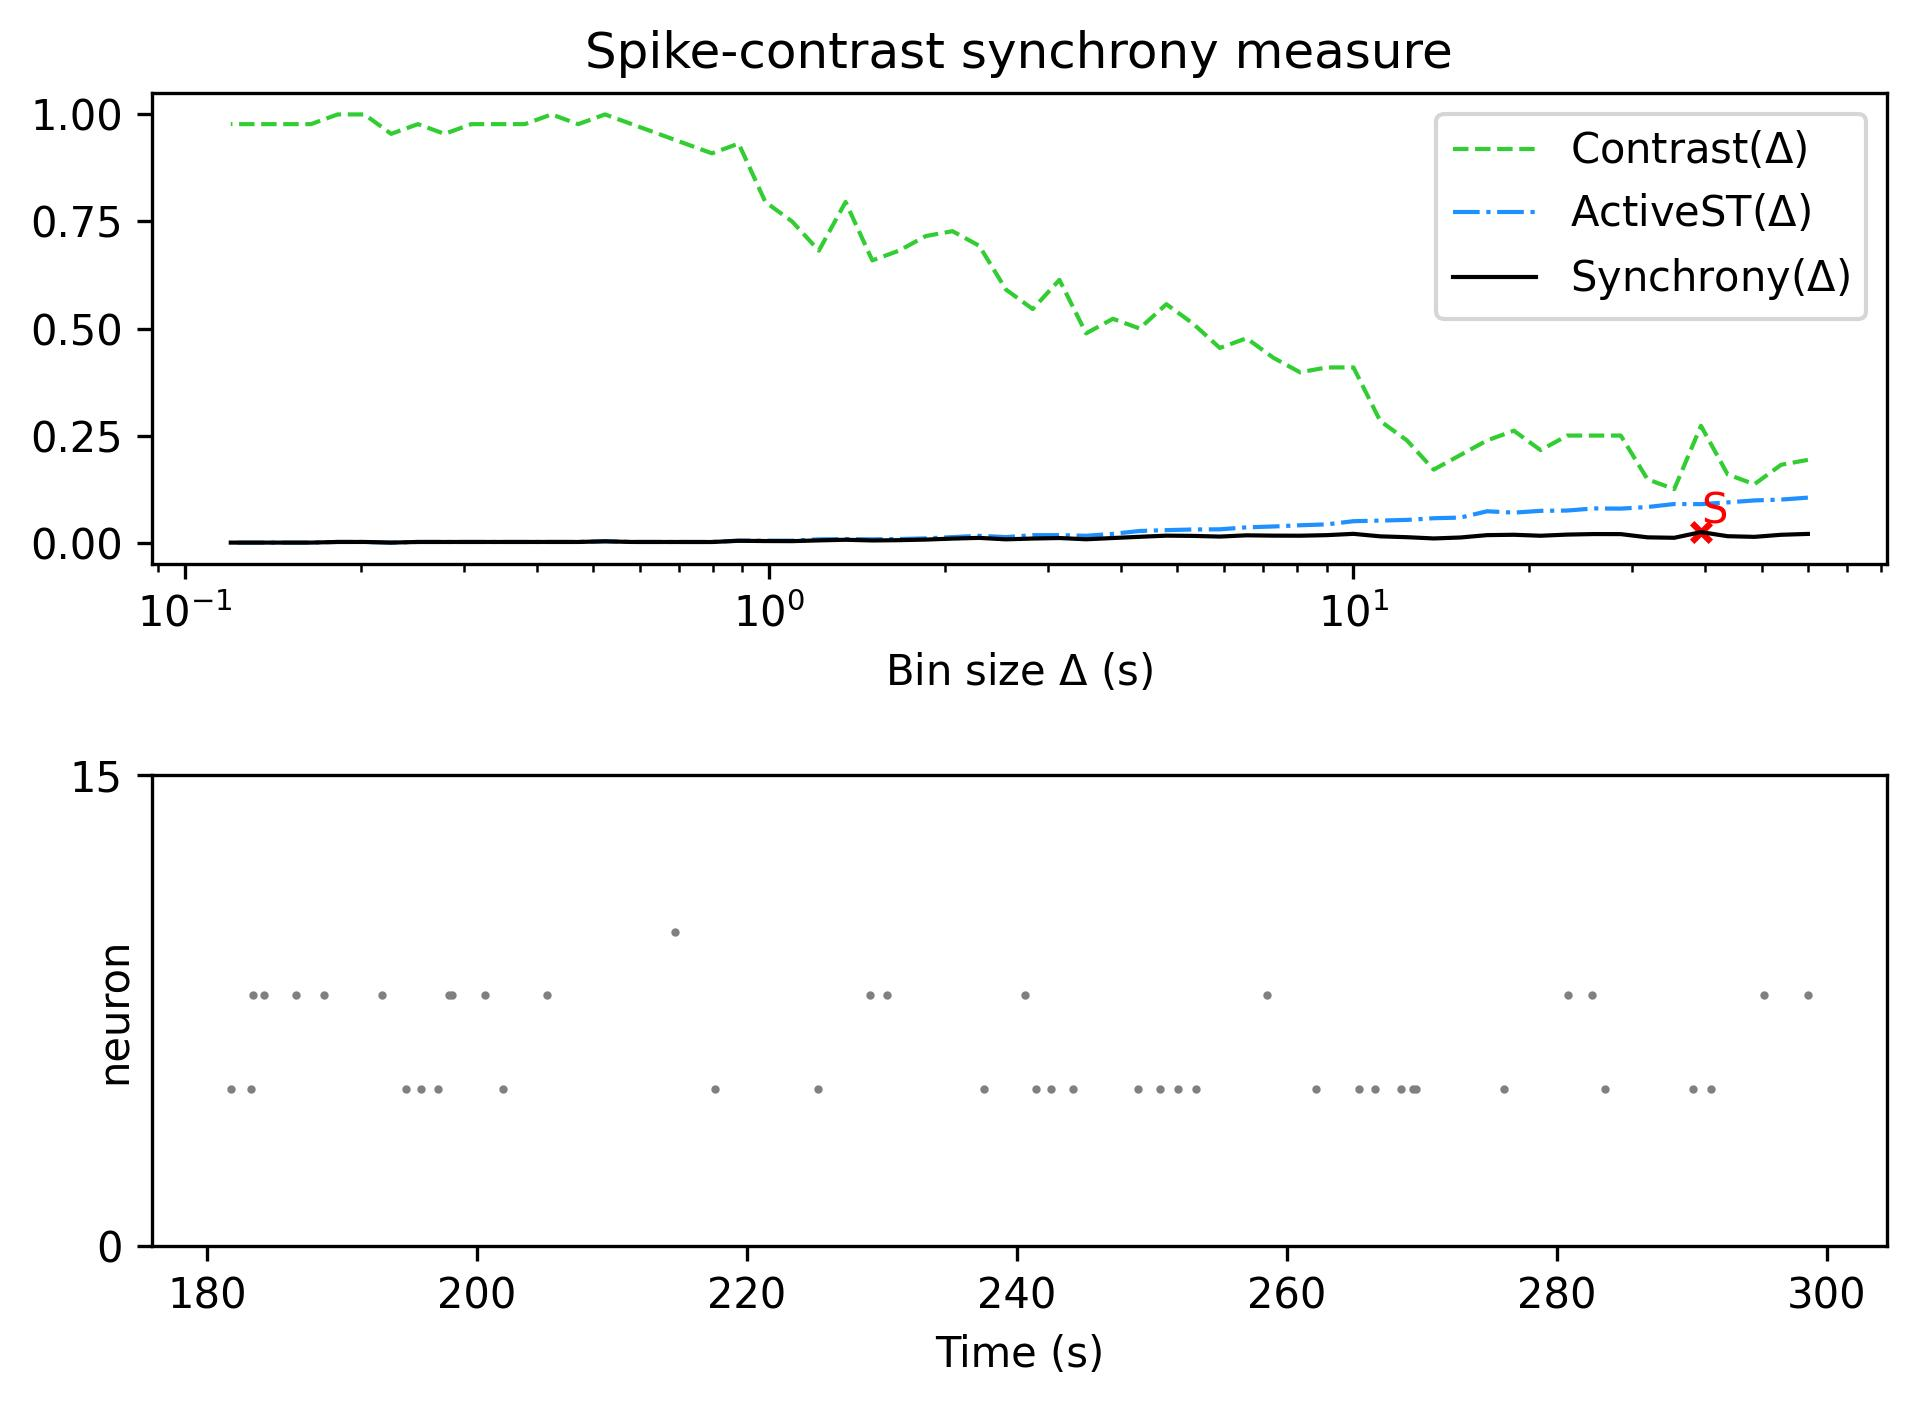

Data behind this chart, as committed beside it:
, Spike-contrast (60.0 s), Spike-contrast (54.0 s), Spike-contrast (48.6 s), Spike-contrast (43.74 s), Spike-contrast (39.366 s), Spike-contrast (35.429 s), Spike-contrast (31.886 s), Spike-contrast (28.698 s), Spike-contrast (25.828 s), Spike-contrast (23.245 s), Spike-contrast (20.921 s), Spike-contrast (18.829 s), Spike-contrast (16.946 s), Spike-contrast (15.251 s), Spike-contrast (13.726 s), Spike-contrast (12.353 s), Spike-contrast (11.118 s), Spike-contrast (10.006 s), Spike-contrast (9.006 s), Spike-contrast (8.105 s), Spike-contrast (7.295 s), Spike-contrast (6.565 s), Spike-contrast (5.909 s)
0, 0.02029, 0.01827, 0.01343, 0.01494, 0.02448, 0.01126, 0.01228, 0.01983, 0.01996, 0.01872, 0.01601, 0.0183, 0.01746, 0.01195, 0.009701, 0.01265, 0.0146, 0.02045, 0.01742, 0.0161, 0.01626, 0.01702, 0.01409
